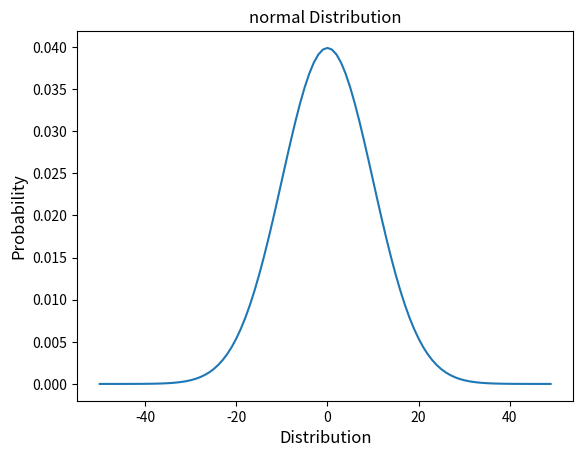

Recreate this plot in Python.
import numpy as np
import matplotlib.pyplot as plt
import scipy.stats as stats

n = np.arange(-50, 50)
mean = 0
normal = stats.norm.pdf(n, mean, 10)
plt.plot(n, normal)
plt.xlabel('Distribution', fontsize=12)
plt.ylabel('Probability', fontsize=12)
plt.title("normal Distribution")
plt.savefig("normal.png")
plt.show()